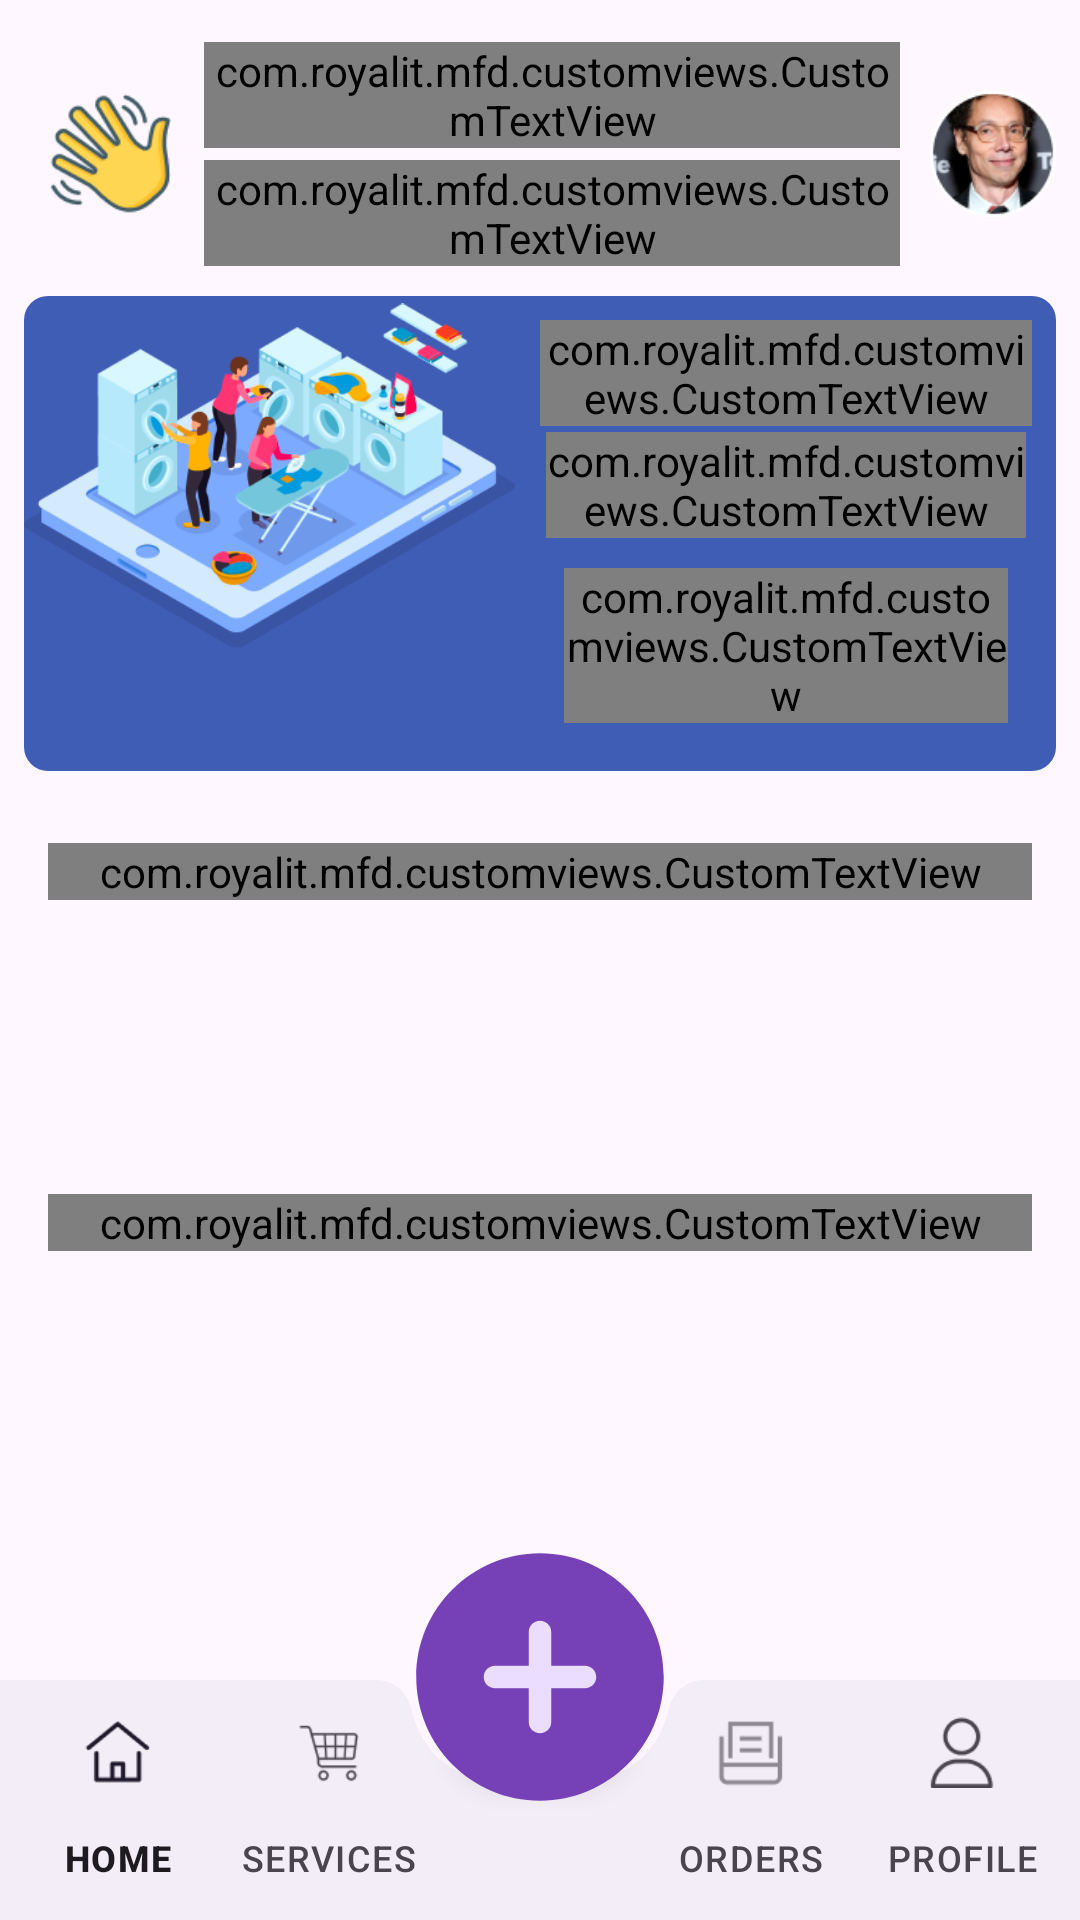

Layout XML and referenced resources for this Android screen:
<!-- AndroidManifest.xml: application theme Theme.BookIron -->
<!-- res/layout/activity_home.xml -->
<androidx.coordinatorlayout.widget.CoordinatorLayout
    xmlns:android="http://schemas.android.com/apk/res/android"
    xmlns:app="http://schemas.android.com/apk/res-auto"
    xmlns:tools="http://schemas.android.com/tools"
    android:layout_width="match_parent"
    android:layout_height="match_parent"
    tools:context=".views.home.HomeActivity">
    <LinearLayout
        android:layout_width="match_parent"
        android:layout_height="match_parent"
        android:orientation="vertical"
        >
        <androidx.appcompat.widget.Toolbar
            android:layout_width="match_parent"
            android:layout_marginTop="@dimen/_12dp"
            android:layout_height="wrap_content">
<LinearLayout
    android:layout_width="match_parent"
    android:gravity="center_vertical"
    android:layout_marginLeft="@dimen/_8dp"
    android:layout_marginRight="@dimen/_8dp"

    android:layout_height="wrap_content">
    <ImageView
        android:id="@+id/imageView"
        android:layout_width="@dimen/_42dp"
        android:layout_height="@dimen/_42dp"
        android:src="@drawable/img_hi"
        />
    <LinearLayout
        android:layout_width="match_parent"
        android:layout_weight="1"
        android:layout_marginLeft="@dimen/_8dp"
        android:layout_marginRight="@dimen/_8dp"
        android:orientation="vertical"
        android:layout_height="wrap_content">
        <com.royalit.mfd.customviews.CustomTextView
            android:id="@+id/txt_name"
            style="@style/style_textview"
            android:text="Hi, Uoc Nguyen"
            android:textColor="@color/color_home_header_color"
            android:layout_margin="@dimen/_2dp"
            />
        <com.royalit.mfd.customviews.CustomTextView
            android:id="@+id/txt_points"
            style="@style/style_textview"
            android:text="Gold member Total: 100 points"
            android:textSize="@dimen/_14sp"
            android:layout_margin="@dimen/_2dp"
            android:textColor="@color/color_home_header_color"
            />
    </LinearLayout>
    <ImageView
        android:id="@+id/img_profile"
        android:layout_width="@dimen/_42dp"
        android:layout_height="@dimen/_42dp"
        android:src="@drawable/img_profile"
        />
</LinearLayout>
        </androidx.appcompat.widget.Toolbar>
<LinearLayout
    android:layout_width="match_parent"
    android:layout_margin="@dimen/_8dp"
    android:layout_marginTop="@dimen/_16dp"
    android:orientation="horizontal"
    android:background="@drawable/rectangle_banner"
    android:layout_height="wrap_content">
    <ImageView
        android:layout_width="0dp"
        android:layout_weight="1"
        android:layout_height="@dimen/_120dp"
        android:src="@drawable/img_home_banner"
        />
    <LinearLayout
        android:layout_width="0dp"
        android:layout_weight="1"
        android:orientation="vertical"
        android:layout_margin="@dimen/_8dp"
        android:gravity="center_vertical"
        android:minHeight="@dimen/_120dp"
        android:layout_height="wrap_content">
        <com.royalit.mfd.customviews.CustomTextView
            style="@style/style_textview"
            android:text="40% OFF"
            android:textColor="@color/white"
            android:gravity="center_vertical"
            android:layout_margin="@dimen/_0dp"
            android:minHeight="@dimen/_20dp"
            />
        <com.royalit.mfd.customviews.CustomTextView
            style="@style/style_textview"
            android:text="First order"
            android:minHeight="@dimen/_20dp"
            android:layout_margin="@dimen/_2dp"
            android:textColor="@color/white"
            android:textSize="@dimen/_12sp"
            />
        <com.royalit.mfd.customviews.CustomTextView
            style="@style/style_textview"
            android:text="@string/ordernow"
            android:minEms="5"
            android:gravity="center"
            android:minHeight="@dimen/_20dp"
            android:layout_width="wrap_content"
            android:layout_marginTop="@dimen/_12dp"
            android:textColor="@color/white"
            android:textSize="@dimen/_12sp"
            android:background="@drawable/rectangle_booknow"
            />

    </LinearLayout>
</LinearLayout>
        <com.google.android.material.appbar.AppBarLayout
            android:layout_width="match_parent"
            android:layout_margin="@dimen/_8dp"
            android:layout_height="match_parent">
            <com.royalit.mfd.customviews.CustomTextView
                style="@style/style_textview"
                android:text="@string/ServiceCategories"
                android:layout_marginTop="@dimen/_12dp"
                />
            <androidx.recyclerview.widget.RecyclerView
                android:id="@+id/recycler_services"
                android:layout_width="wrap_content"
                android:layout_height="wrap_content"
                android:orientation="horizontal"
                android:layout_marginTop="@dimen/_2dp"
                android:minHeight="@dimen/_80dp"
                />
            <com.royalit.mfd.customviews.CustomTextView
                style="@style/style_textview"
                android:text="@string/ActiveOrders"
                android:layout_marginTop="@dimen/_12dp"
                />
            <androidx.recyclerview.widget.RecyclerView
                android:id="@+id/recycler_activeOrder"
                android:layout_width="match_parent"
                android:layout_height="wrap_content"
                android:layout_marginTop="@dimen/_2dp"
                android:layout_marginBottom="?attr/actionBarSize"
                />
        </com.google.android.material.appbar.AppBarLayout>
    </LinearLayout>

    
    <com.google.android.material.bottomappbar.BottomAppBar
        android:id="@+id/bottomAppBar"
        android:layout_width="match_parent"
        android:layout_height="wrap_content"
        android:layout_gravity="bottom"
        app:fabAlignmentMode="center"

        app:fabAnchorMode="cradle"
        android:background="@color/red"
        app:fabCradleRoundedCornerRadius="@dimen/_12dp"
        app:paddingRightSystemWindowInsets="false"
        app:itemIconSize="@dimen/_42dp"
        app:fabCradleMargin="16dp"
        app:contentInsetLeft="0dp"
        app:contentInsetStart="0dp"
        app:contentInsetRight="0dp"
        app:contentInsetEnd="0dp"
        app:fabCradleVerticalOffset="1dp"
     >
        <com.google.android.material.bottomnavigation.BottomNavigationView
            android:id="@+id/bottom_navigation"
            android:layout_width="match_parent"
            android:layout_height="wrap_content"
            android:layout_margin="@dimen/_0dp"
            android:padding="@dimen/_0dp"
            app:elevation="@dimen/_0dp"
            android:background="@color/transparent"
           app:backgroundTint="@color/transparent"
            app:labelVisibilityMode="labeled"
            app:menu="@menu/bottom_menu"
            />
    </com.google.android.material.bottomappbar.BottomAppBar>

    

    <com.google.android.material.floatingactionbutton.FloatingActionButton
        android:id="@+id/fab"
        app:borderWidth="@dimen/_0dp"
        android:layout_width="wrap_content"
        android:layout_height="wrap_content"
        android:contentDescription="@string/app_name"
        app:maxImageSize="@dimen/_120dp"
        android:layout_marginBottom="@dimen/_30dp"
        app:srcCompat="@drawable/icon_plus__1"
        app:layout_anchor="@id/bottomAppBar"
        app:tint="@null"
         />

</androidx.coordinatorlayout.widget.CoordinatorLayout>
<!-- resources referenced by this layout -->
<resources>
  <color name="color_home_header_color">#405db6</color>
  <color name="red">#FF0000</color>
  <color name="transparent">#0000</color>
  <color name="white">#FFFFFFFF</color>
  <dimen name="_0dp">0dp</dimen>
  <dimen name="_120dp">120dp</dimen>
  <dimen name="_12dp">12dp</dimen>
  <dimen name="_12sp">12sp</dimen>
  <dimen name="_14sp">14sp</dimen>
  <dimen name="_16dp">16dp</dimen>
  <dimen name="_20dp">20dp</dimen>
  <dimen name="_2dp">2dp</dimen>
  <dimen name="_30dp">30dp</dimen>
  <dimen name="_42dp">42dp</dimen>
  <dimen name="_80dp">80dp</dimen>
  <dimen name="_8dp">8dp</dimen>
  <!-- drawable icon_plus__1 (drawable) -->
  <vector xmlns:android="http://schemas.android.com/apk/res/android"
      android:width="96dp"
      android:height="96dp"
      android:viewportWidth="64"
      android:viewportHeight="64">
    <path
        android:fillColor="@color/color_button_bg"
        android:pathData="M32,10c12.15,0 22,9.85 22,22s-9.85,22 -22,22s-22,-9.85 -22,-22S19.85,10 32,10zM40,34c1.104,0 2,-0.895 2,-2c0,-1.105 -0.896,-2 -2,-2c-0.248,0 -2.913,0 -6,0c0,-3.087 0,-5.752 0,-6c0,-1.104 -0.895,-2 -2,-2c-1.104,0 -2,0.896 -2,2c0,0.248 0,2.913 0,6c-3.087,0 -5.752,0 -6,0c-1.104,0 -2,0.895 -2,2c0,1.105 0.896,2 2,2c0.248,0 2.913,0 6,0c0,3.087 0,5.752 0,6c0,1.104 0.896,2 2,2c1.105,0 2,-0.896 2,-2c0,-0.248 0,-2.913 0,-6C37.087,34 39.752,34 40,34z"/>
  </vector>
  <!-- drawable img_hi: png bitmap (drawable, 2905 bytes) -->
  <!-- drawable img_home_banner: png bitmap (drawable, 31194 bytes) -->
  <!-- drawable img_profile: png bitmap (drawable, 15090 bytes) -->
  <!-- drawable rectangle_banner (drawable) -->
  <?xml version="1.0" encoding="utf-8"?>
  <shape xmlns:android="http://schemas.android.com/apk/res/android"
      android:shape="rectangle" >
      <solid android:color="@color/color_skip"/>
      <corners android:radius="@dimen/_8dp"/>
  
  </shape>
  <!-- drawable rectangle_booknow (drawable) -->
  <?xml version="1.0" encoding="utf-8"?>
  <shape xmlns:android="http://schemas.android.com/apk/res/android"
      android:shape="rectangle" >
      <stroke android:color="@color/white" android:width="1dp"/>
      <corners android:radius="8dp"/>
  
  </shape>
  <string name="ActiveOrders">Active Orders</string>
  <string name="ServiceCategories">Service Categories</string>
  <string name="app_name">MFD</string>
  <string name="ordernow">Book Now</string>
  <style name="style_textview" parent="Widget.AppCompat.TextView">
          <item name="android:layout_width">match_parent</item>
          <item name="android:layout_height">wrap_content</item>
          <item name="android:textSize">@dimen/_20sp</item>
  
          <item name="android:layout_margin">@dimen/_8dp</item>
          <item name="android:textColor">@color/color_button_bg</item>
          <item name="android:fontFamily">@font/poppins_regular</item>
          <item name="android:gravity">center_vertical</item>
      </style>
  <style name="Theme.BookIron" parent="Base.Theme.BookIron">
  
      </style>
  <color name="color_button_bg">#7640b6</color>
  <color name="color_skip">#405db6</color>
  <dimen name="_20sp">20sp</dimen>
  <style name="Base.Theme.BookIron" parent="Theme.Material3.DayNight.NoActionBar">
          <item name="android:colorPrimaryDark">@color/color_button_bg</item>
      </style>
</resources>
